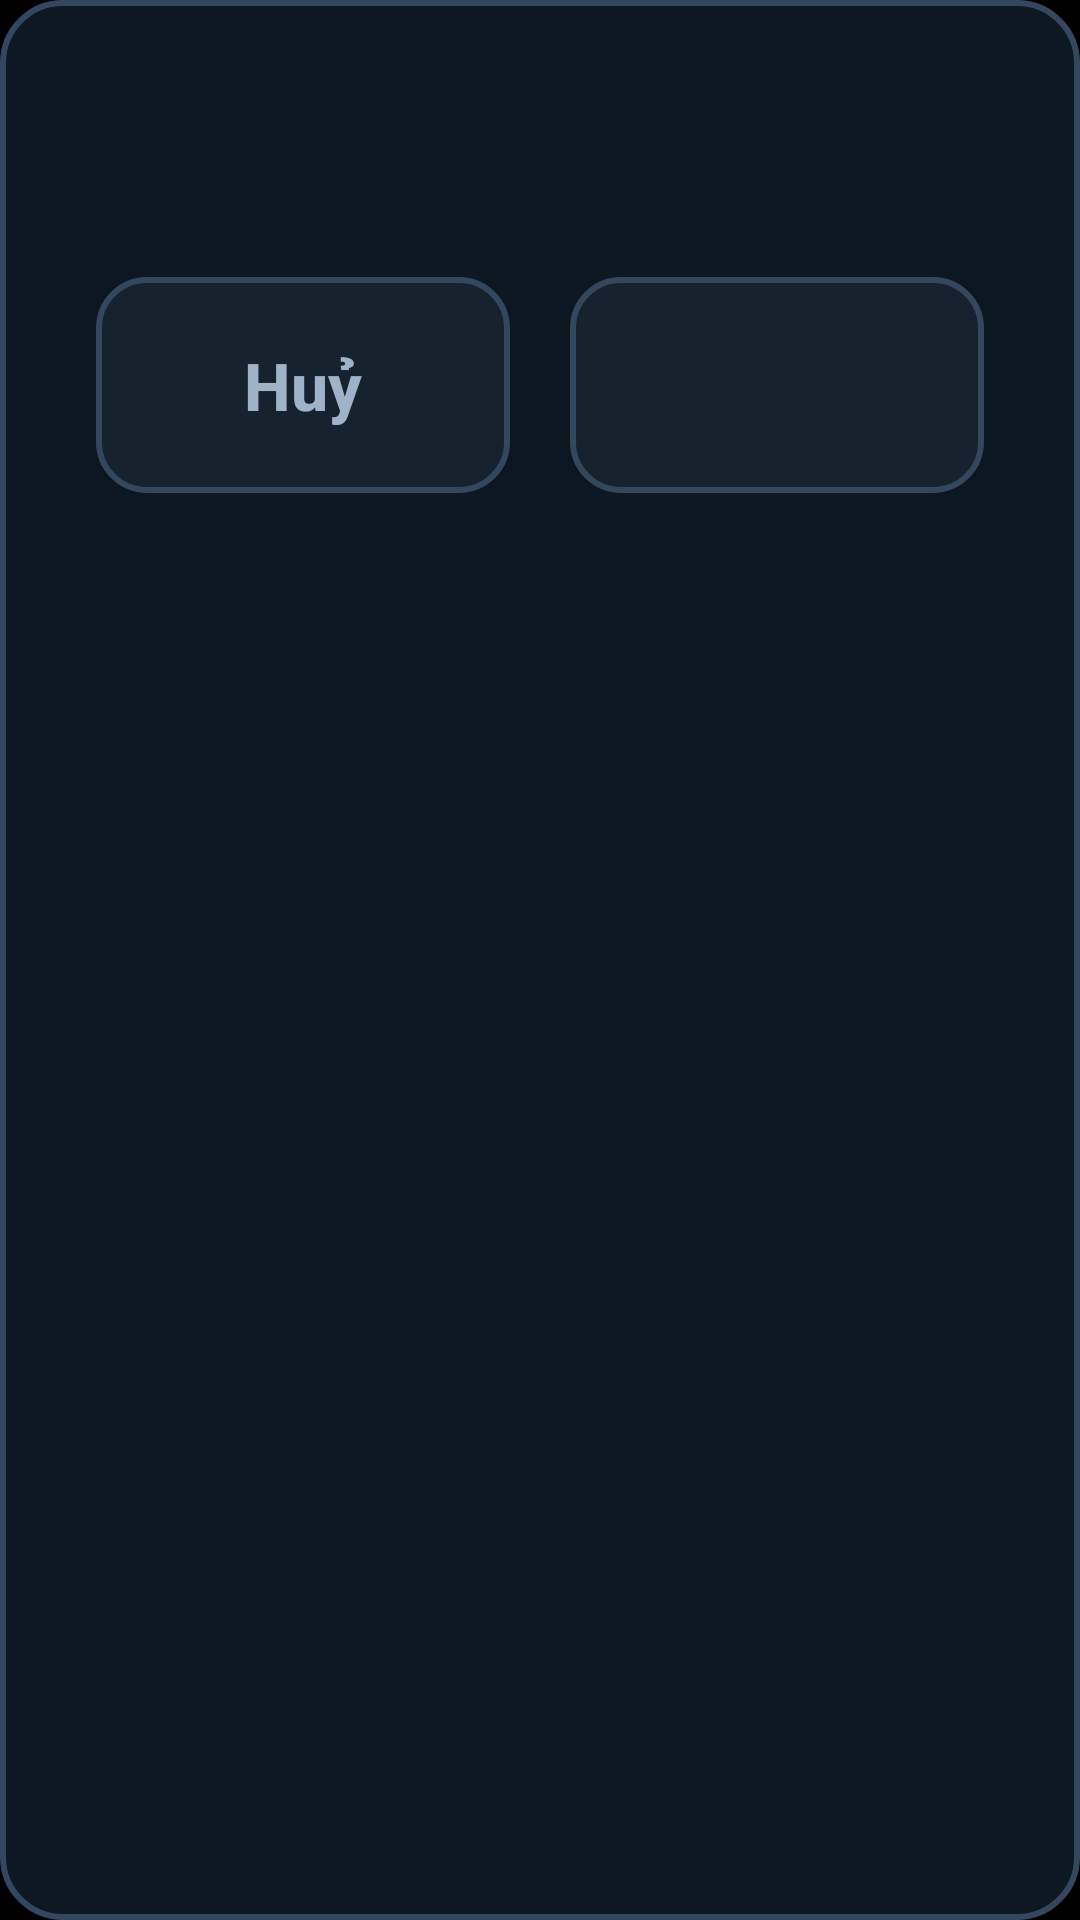

The Android layout XML behind this screen, and the referenced resources:
<!-- AndroidManifest.xml: application theme Theme.NamBlueLive -->
<!-- res/layout/dialog_confirm.xml -->
<?xml version="1.0" encoding="utf-8"?>
<LinearLayout xmlns:android="http://schemas.android.com/apk/res/android"
    android:layout_width="match_parent"
    android:layout_height="wrap_content"
    android:background="@drawable/dialog_bg"
    android:orientation="vertical"
    android:padding="32dp">

    <TextView
        android:id="@+id/confirmMessage"
        android:layout_width="match_parent"
        android:layout_height="wrap_content"
        android:gravity="center_horizontal"
        android:textColor="@android:color/white"
        android:textSize="24sp"
        android:textStyle="bold" />

    <LinearLayout
        android:layout_width="match_parent"
        android:layout_height="wrap_content"
        android:layout_marginTop="28dp"
        android:orientation="horizontal">

        <Button
            android:id="@+id/btnCancel"
            android:layout_width="0dp"
            android:layout_height="72dp"
            android:layout_weight="1"
            android:background="@drawable/btn_chooser_bg"
            android:focusable="true"
            android:nextFocusRight="@+id/btnConfirm"
            android:text="@string/cancel"
            android:textAllCaps="false"
            android:textColor="@color/btn_chooser_text"
            android:textSize="22sp"
            android:textStyle="bold" />

        <Space
            android:layout_width="20dp"
            android:layout_height="match_parent" />

        <Button
            android:id="@+id/btnConfirm"
            android:layout_width="0dp"
            android:layout_height="72dp"
            android:layout_weight="1"
            android:background="@drawable/btn_chooser_bg"
            android:focusable="true"
            android:nextFocusLeft="@+id/btnCancel"
            android:textAllCaps="false"
            android:textColor="@color/btn_chooser_text"
            android:textSize="22sp"
            android:textStyle="bold" />
    </LinearLayout>
</LinearLayout>
<!-- resources referenced by this layout -->
<resources>
  <!-- drawable btn_chooser_bg (drawable) -->
  <?xml version="1.0" encoding="utf-8"?>
  <selector xmlns:android="http://schemas.android.com/apk/res/android">
      <item android:state_focused="true">
          <shape android:shape="rectangle">
              <solid android:color="#22A7F0" />
              <corners android:radius="16dp" />
              <stroke android:width="3dp" android:color="#FFFFFF" />
          </shape>
      </item>
      <item android:state_pressed="true">
          <shape android:shape="rectangle">
              <solid android:color="#1B86C9" />
              <corners android:radius="16dp" />
          </shape>
      </item>
      <item>
          <shape android:shape="rectangle">
              <solid android:color="#16222E" />
              <corners android:radius="16dp" />
              <stroke android:width="2dp" android:color="#33485E" />
          </shape>
      </item>
  </selector>
  <!-- drawable dialog_bg (drawable) -->
  <?xml version="1.0" encoding="utf-8"?>
  <shape xmlns:android="http://schemas.android.com/apk/res/android" android:shape="rectangle">
      <solid android:color="#0E1822" />
      <corners android:radius="20dp" />
      <stroke android:width="2dp" android:color="#33485E" />
  </shape>
  <string name="cancel">Huỷ</string>
  <style name="Theme.NamBlueLive" parent="android:Theme.Material.NoActionBar">
          <item name="android:windowBackground">@android:color/black</item>
          <item name="android:colorBackground">@android:color/black</item>
          <item name="android:statusBarColor">@android:color/black</item>
          <item name="android:navigationBarColor">@android:color/black</item>
          <item name="android:windowNoTitle">true</item>
      </style>
</resources>
